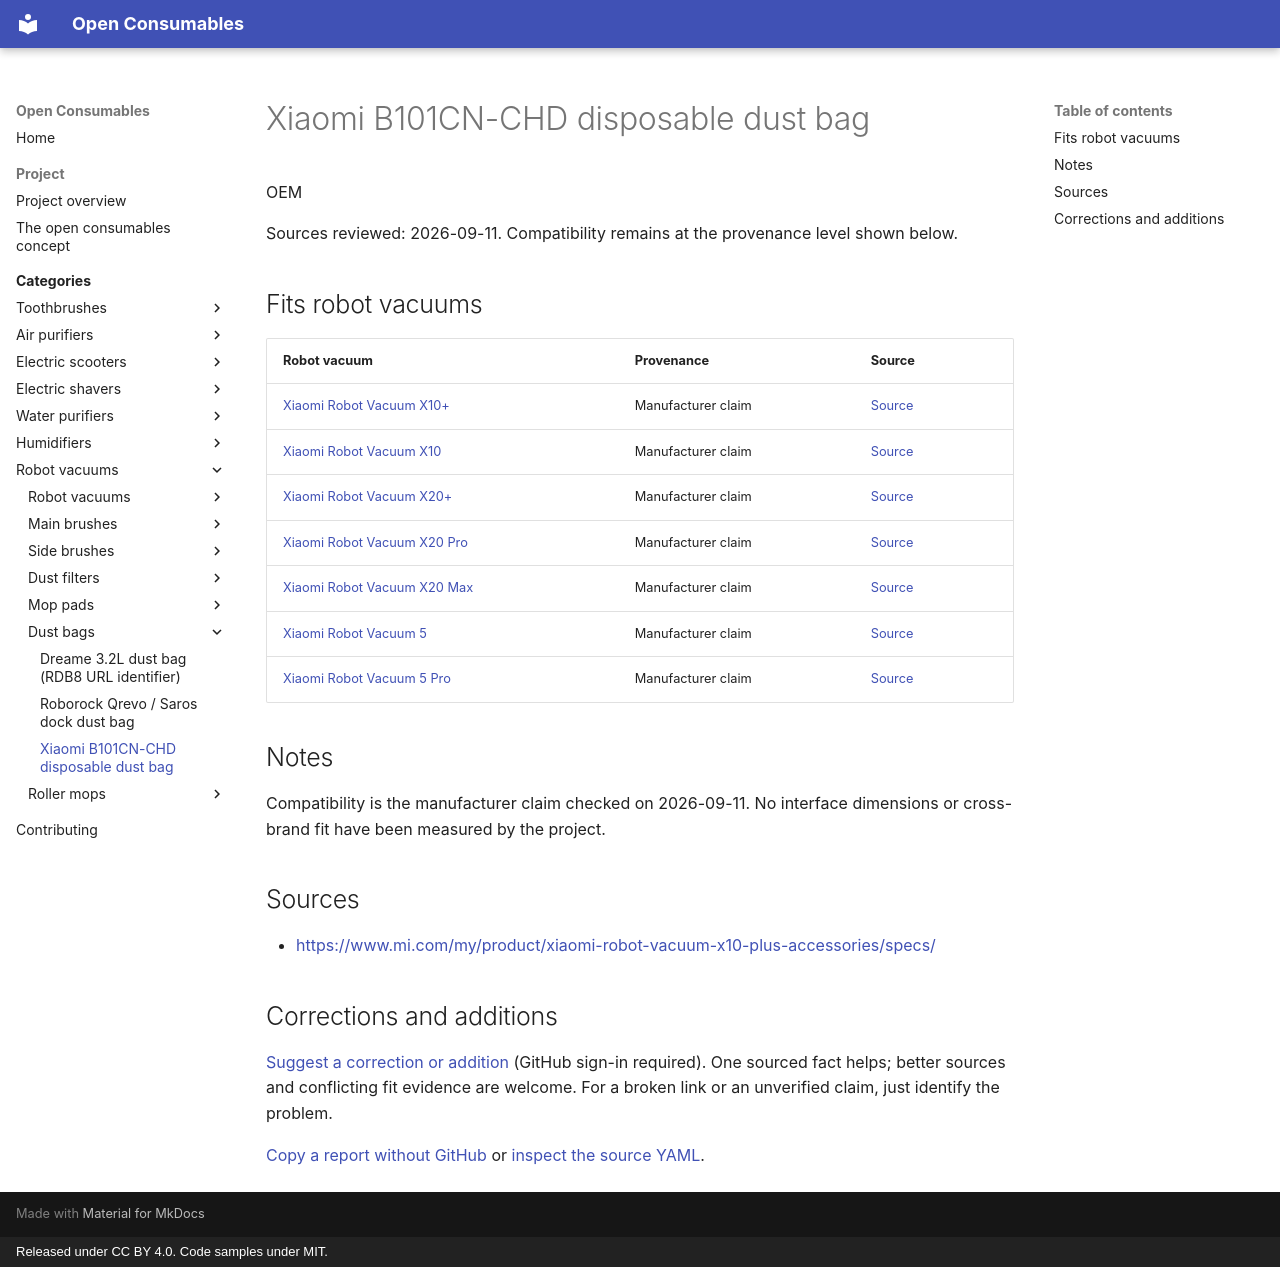

repository: openconsumables/openconsumables.github.io · page: categories/openvac/dust-bags/xiaomi-b101cn-chd/index.html · generator: mkdocs · copyright: Released under CC BY 4.0. Code samples under MIT.

---
source_yaml: data/openvac/dust-bags/xiaomi-b101cn-chd.yml
---

<!-- generated from data/. Do not hand-edit; run tools/build_pages.py -->

# Xiaomi B101CN-CHD disposable dust bag

OEM

Sources reviewed: 2026-09-11. Compatibility remains at the provenance level shown below.

## Fits robot vacuums

| Robot vacuum | Provenance | Source |
|---|---|---|
| [Xiaomi Robot Vacuum X10+](../units/xiaomi-x10-plus.md) | Manufacturer claim | [Source](<https://www.mi.com/my/product/xiaomi-robot-vacuum-x10-plus-accessories/specs/>) |
| [Xiaomi Robot Vacuum X10](../units/xiaomi-x10.md) | Manufacturer claim | [Source](<https://www.mi.com/my/product/xiaomi-robot-vacuum-x10-plus-accessories/specs/>) |
| [Xiaomi Robot Vacuum X20+](../units/xiaomi-x20-plus.md) | Manufacturer claim | [Source](<https://www.mi.com/my/product/xiaomi-robot-vacuum-x10-plus-accessories/specs/>) |
| [Xiaomi Robot Vacuum X20 Pro](../units/xiaomi-x20-pro.md) | Manufacturer claim | [Source](<https://www.mi.com/my/product/xiaomi-robot-vacuum-x10-plus-accessories/specs/>) |
| [Xiaomi Robot Vacuum X20 Max](../units/xiaomi-x20-max.md) | Manufacturer claim | [Source](<https://www.mi.com/my/product/xiaomi-robot-vacuum-x10-plus-accessories/specs/>) |
| [Xiaomi Robot Vacuum 5](../units/xiaomi-5.md) | Manufacturer claim | [Source](<https://www.mi.com/my/product/xiaomi-robot-vacuum-x10-plus-accessories/specs/>) |
| [Xiaomi Robot Vacuum 5 Pro](../units/xiaomi-5-pro.md) | Manufacturer claim | [Source](<https://www.mi.com/my/product/xiaomi-robot-vacuum-x10-plus-accessories/specs/>) |

## Notes

Compatibility is the manufacturer claim checked on 2026-09-11. No interface dimensions or cross-brand fit have been measured by the project.

## Sources

- <https://www.mi.com/my/product/xiaomi-robot-vacuum-x10-plus-accessories/specs/>

## Corrections and additions

[Suggest a correction or addition](https://github.com/openconsumables/openconsumables.github.io/issues/new?template=evidence-report.md&title=Reference%3A+xiaomi-b101cn-chd&body=Device%2Fpart+or+page%3A+openvac%2Fdust-bags%2Fxiaomi-b101cn-chd+%28https%3A%2F%2Fopenconsumables.org%2Fcategories%2Fopenvac%2Fdust-bags%2Fxiaomi-b101cn-chd%2F%29%0ACorrection+or+addition%3A+%0ASource%3A+%0AUncertainty%3A+%0A) (GitHub sign-in required). One sourced fact helps; better sources and conflicting fit evidence are welcome. For a broken link or an unverified claim, just identify the problem.

[Copy a report without GitHub](../../../contributing.md#send-a-short-report) or [inspect the source YAML](https://github.com/openconsumables/openconsumables.github.io/blob/master/data/openvac/dust-bags/xiaomi-b101cn-chd.yml).
